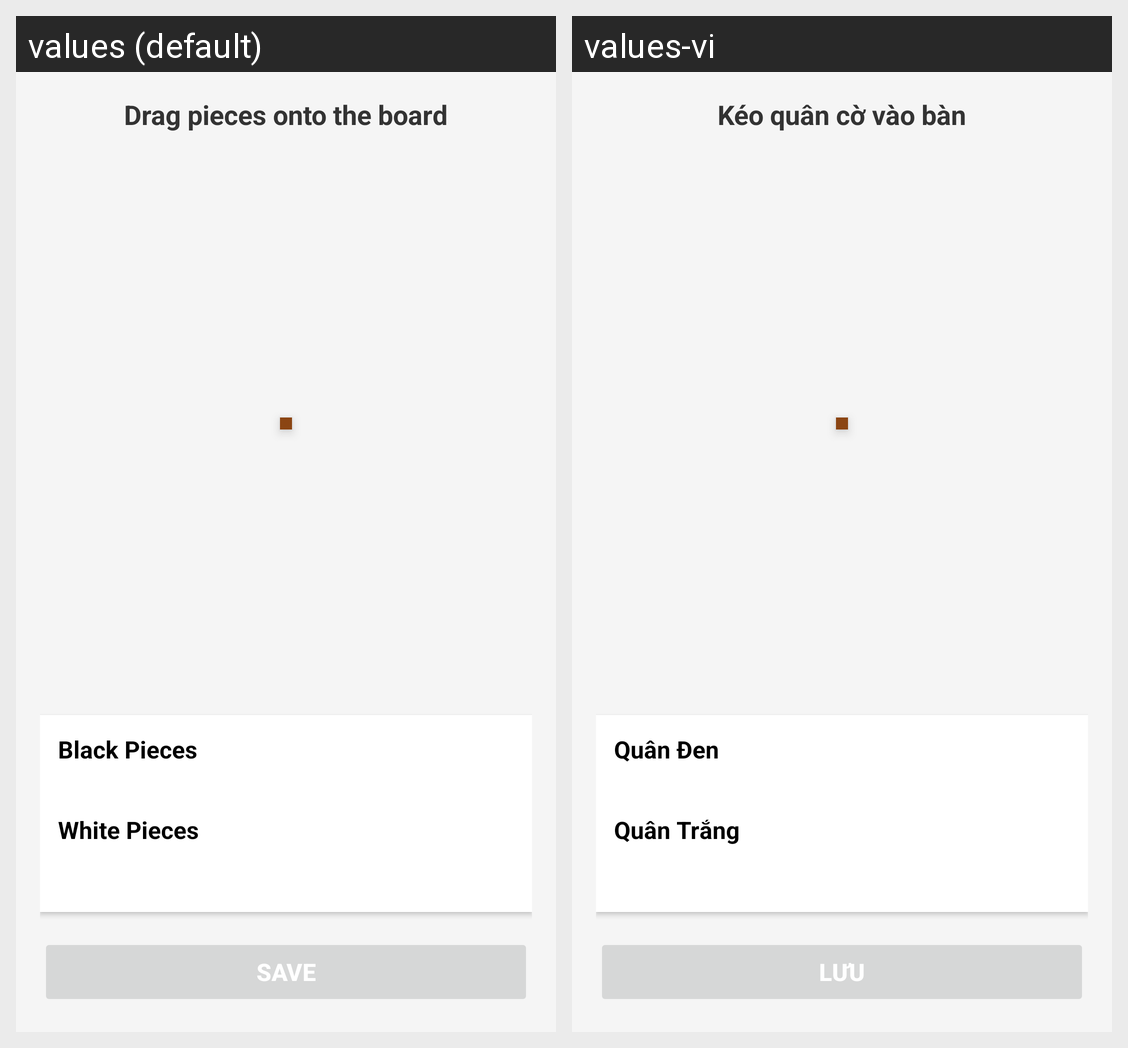

Translations of the strings shown on this Android screen, per locale in the grid:
Android screen res/layout/activity_custom_board.xml rendered under 2 locales, left to right: values (default), values-vi. Device: Nexus 5 (rendered at 1080×1920; each locale shown at half size, 540×960, under a caption strip naming it); theme Theme.GameProject.
Strings drawn on this screen, with the default value and each locale's value (text and hints the layout hard-codes, and strings that could not be matched under every locale, appear in the picture but are not listed):

custom_chess_instruction
  values: Drag pieces onto the board
  values-vi: Kéo quân cờ vào bàn

custom_board_black
  values: Black Pieces
  values-vi: Quân Đen

custom_board_white
  values: White Pieces
  values-vi: Quân Trắng

save_board_btn
  values: Save
  values-vi: Lưu
